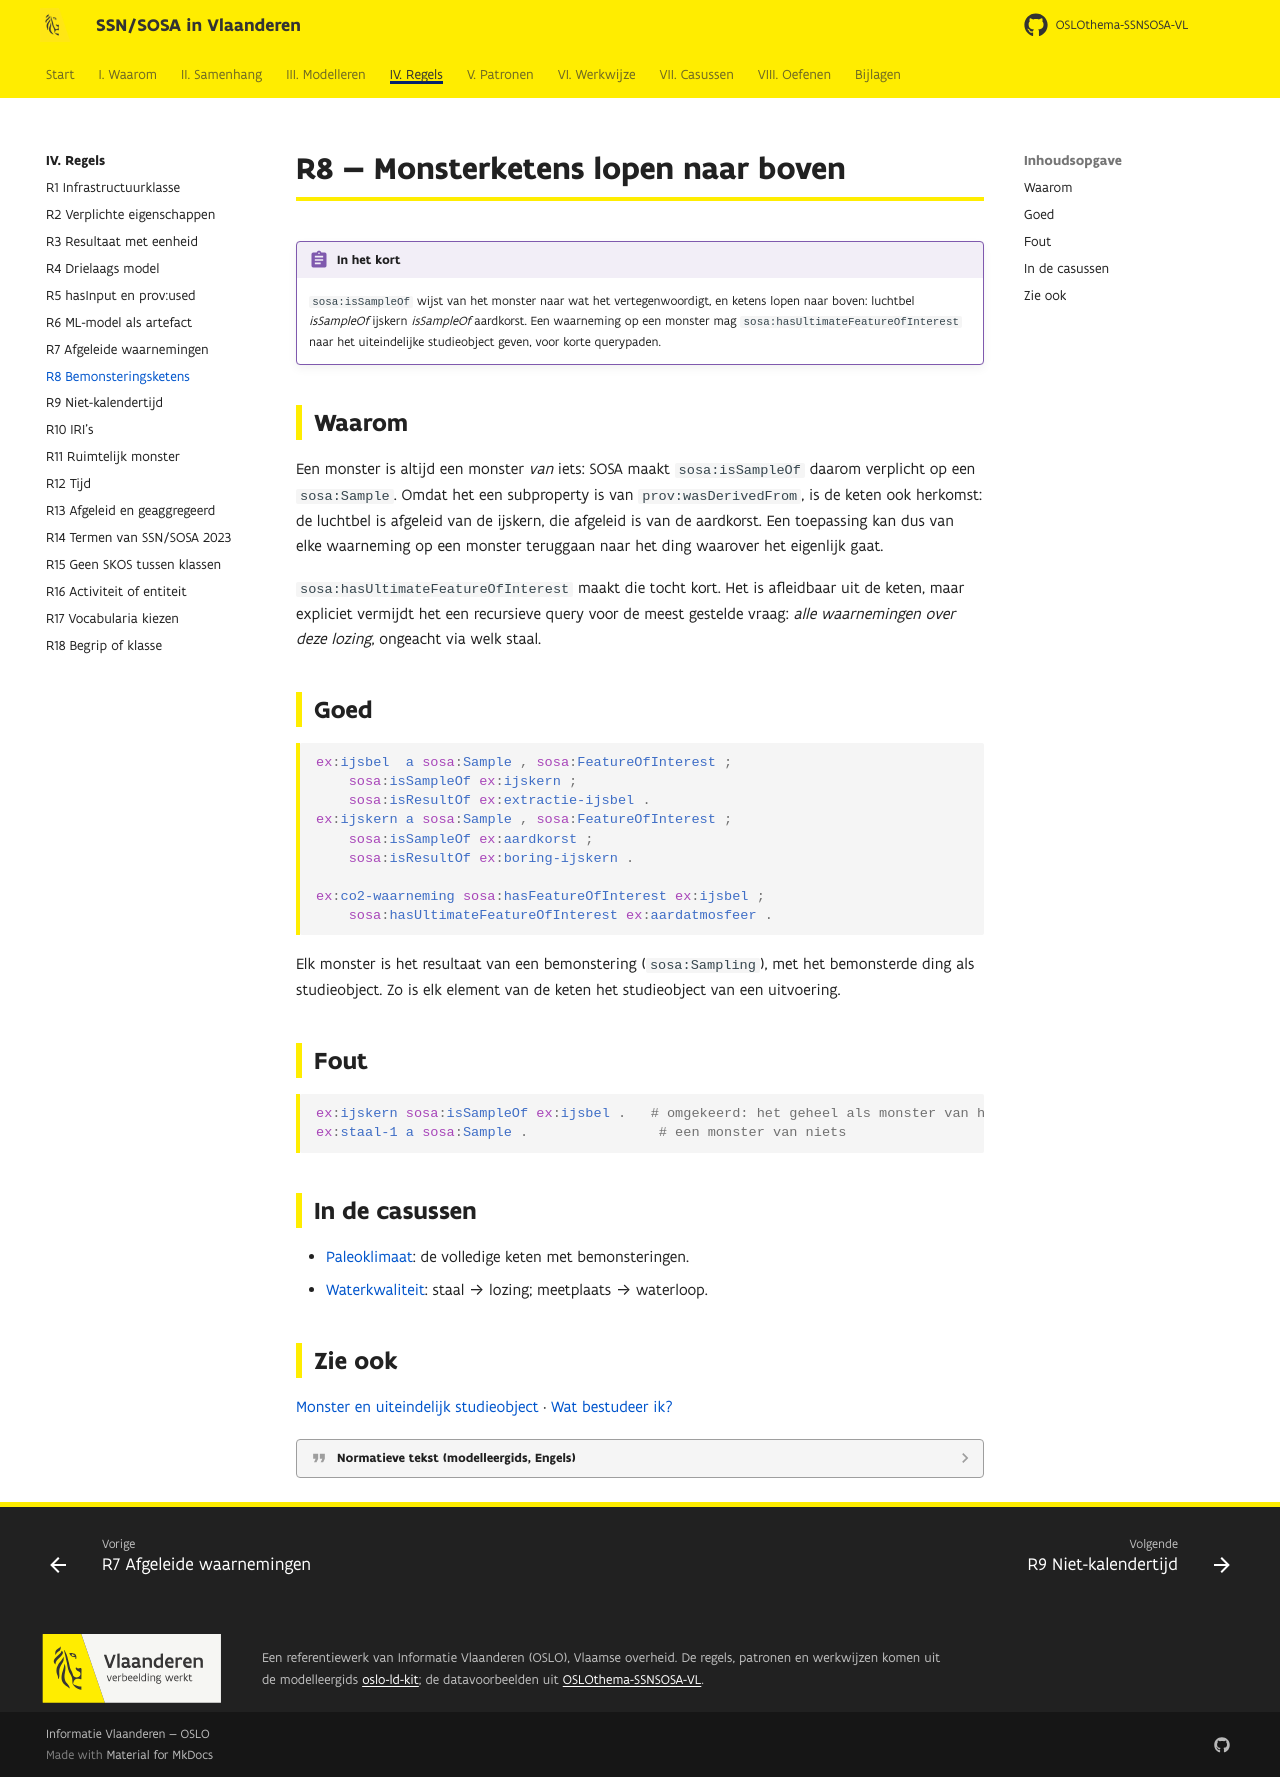

repository: Informatievlaanderen/OSLOthema-SSNSOSA-VL · page: regels/r08/index.html · generator: mkdocs

# R8 — Monsterketens lopen naar boven

!!! regel "In het kort"
    `sosa:isSampleOf` wijst van het monster naar wat het vertegenwoordigt, en ketens lopen naar
    boven: luchtbel *isSampleOf* ijskern *isSampleOf* aardkorst. Een waarneming op een monster mag
    `sosa:hasUltimateFeatureOfInterest` naar het uiteindelijke studieobject geven, voor korte
    querypaden.

## Waarom

Een monster is altijd een monster *van* iets: SOSA maakt `sosa:isSampleOf` daarom verplicht op
een `sosa:Sample`. Omdat het een subproperty is van `prov:wasDerivedFrom`, is de keten ook
herkomst: de luchtbel is afgeleid van de ijskern, die afgeleid is van de aardkorst. Een
toepassing kan dus van elke waarneming op een monster teruggaan naar het ding waarover het
eigenlijk gaat.

`sosa:hasUltimateFeatureOfInterest` maakt die tocht kort. Het is afleidbaar uit de keten, maar
expliciet vermijdt het een recursieve query voor de meest gestelde vraag: *alle waarnemingen
over deze lozing*, ongeacht via welk staal.

## Goed

```turtle
ex:ijsbel  a sosa:Sample , sosa:FeatureOfInterest ;
    sosa:isSampleOf ex:ijskern ;
    sosa:isResultOf ex:extractie-ijsbel .
ex:ijskern a sosa:Sample , sosa:FeatureOfInterest ;
    sosa:isSampleOf ex:aardkorst ;
    sosa:isResultOf ex:boring-ijskern .

ex:co2-waarneming sosa:hasFeatureOfInterest ex:ijsbel ;
    sosa:hasUltimateFeatureOfInterest ex:aardatmosfeer .
```

Elk monster is het resultaat van een bemonstering (`sosa:Sampling`), met het bemonsterde ding als
studieobject. Zo is elk element van de keten het studieobject van een uitvoering.

## Fout

```turtle
ex:ijskern sosa:isSampleOf ex:ijsbel .   # omgekeerd: het geheel als monster van het deel
ex:staal-1 a sosa:Sample .                # een monster van niets
```

## In de casussen

- [Paleoklimaat](../casussen/paleo.md): de volledige keten met bemonsteringen.
- [Waterkwaliteit](../casussen/waterkwaliteit.md): staal → lozing; meetplaats → waterloop.

## Zie ook

[Monster en uiteindelijk studieobject](../patronen/monster.md) · [Wat bestudeer ik?](../modelleren/studieobject.md#monsters)

??? quote "Normatieve tekst (modelleergids, Engels)"

    --8<-- "kit/R8.md"
